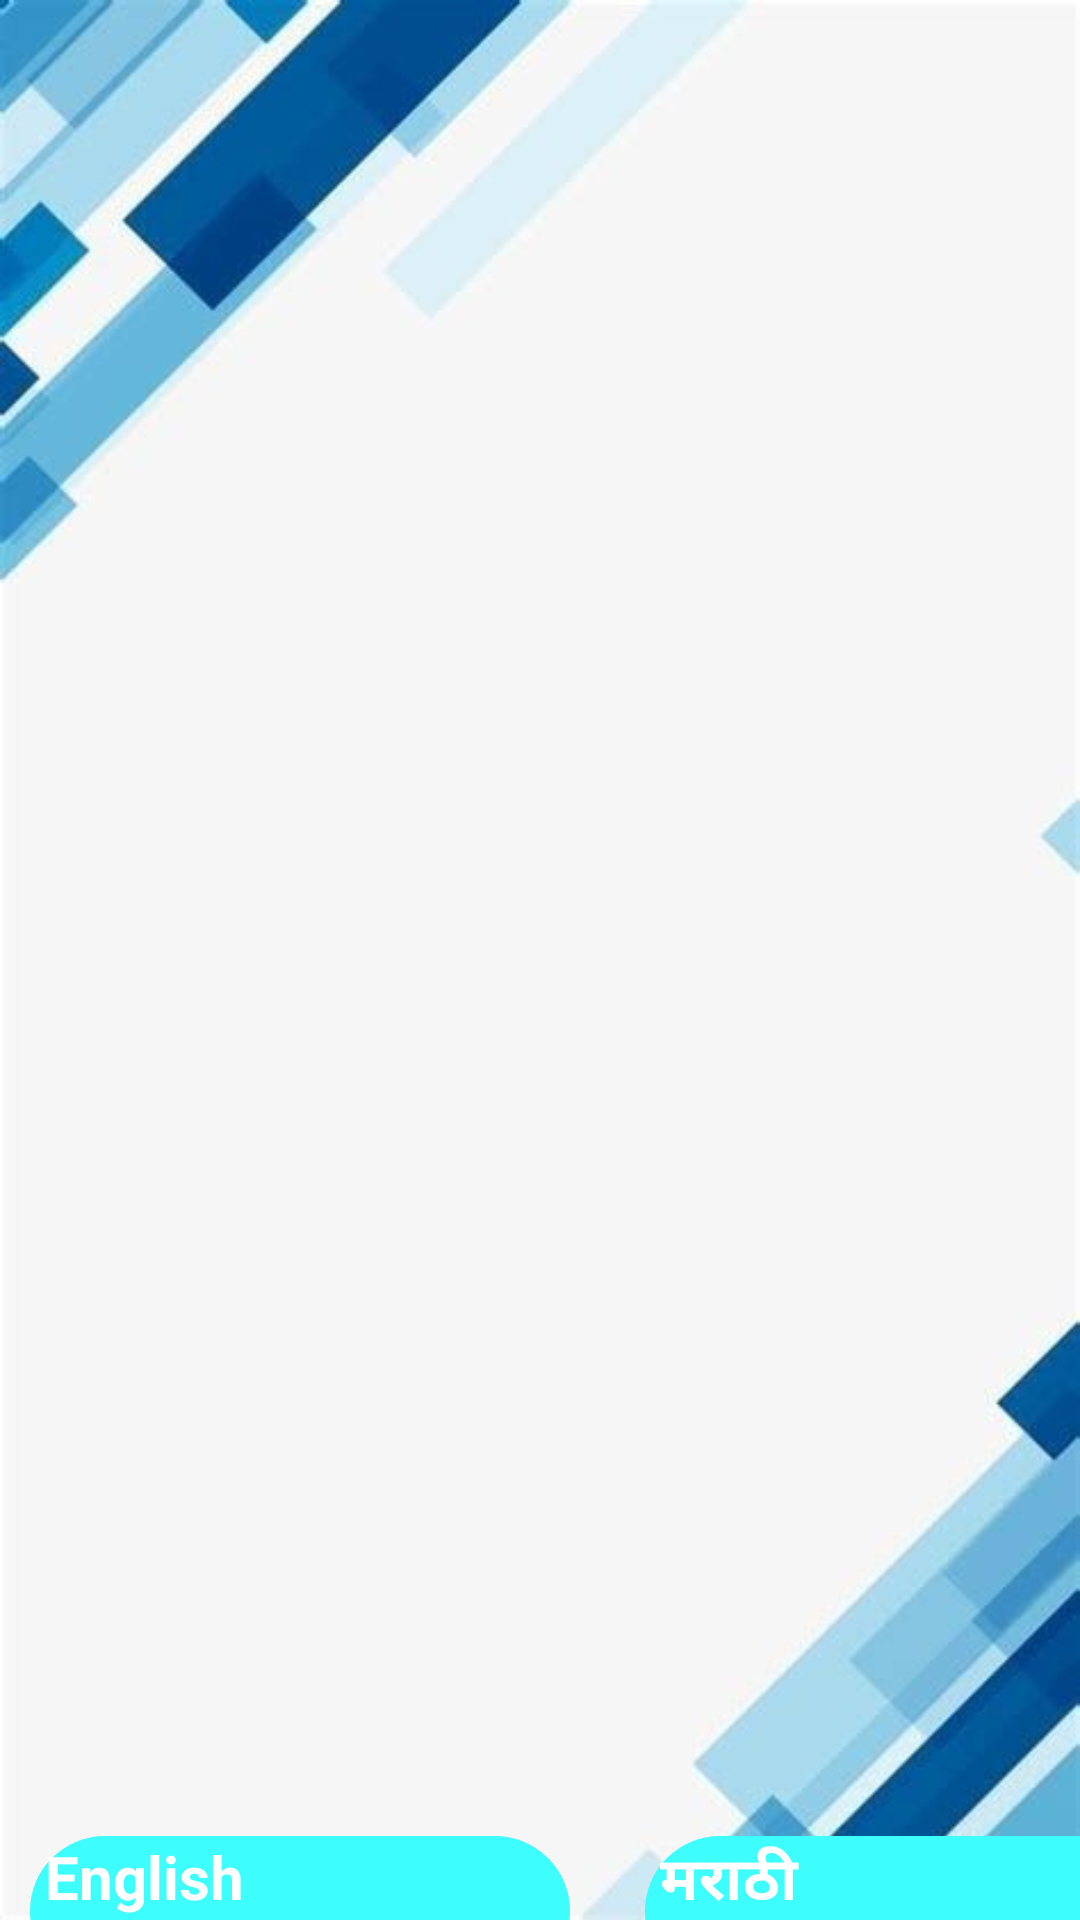

Android layout source for this screen:
<!-- AndroidManifest.xml: application theme Theme.MYPROJECT -->
<!-- res/layout/activity_start.xml -->
<?xml version="1.0" encoding="utf-8"?>
<LinearLayout xmlns:android="http://schemas.android.com/apk/res/android"
    android:layout_width="match_parent"
    android:layout_height="match_parent"
    xmlns:tools="http://schemas.android.com/tools"
    android:orientation="vertical"
    android:background="@drawable/end3"
    tools:context=".StartActivity">

    <ImageView
        android:id="@+id/img"
        android:layout_width="40dp"
        android:layout_height="40dp"
        android:layout_margin="10dp"
        android:padding="3dp"
        android:gravity="left|top"
        android:src="@drawable/left1"
        />

    <TextView
        android:id="@+id/text_user"
        android:layout_width="wrap_content"
        android:layout_height="402dp"
        android:layout_gravity="center"
        android:layout_marginTop="50dp"
        android:gravity="center"
        android:textColor="@color/black"
        android:textSize="30dp" />

    <LinearLayout
        android:layout_width="match_parent"
        android:layout_height="wrap_content"
        android:orientation="horizontal">

        <Button
            android:id="@+id/buttonnew"
            android:layout_width="180dp"
            android:layout_height="50dp"
            android:layout_marginLeft="10dp"
            android:layout_marginTop="100dp"
            android:background="@drawable/rounded_button"
            android:text=" English "
            android:textColor="@color/white"
            android:textSize="20sp"
            android:textStyle="bold" />

        <Button
            android:id="@+id/Marathi"
            android:layout_width="180dp"
            android:layout_height="50dp"
            android:layout_marginLeft="25dp"
            android:layout_marginTop="100dp"
            android:layout_marginBottom="2dp"
            android:background="@drawable/rounded_button"
            android:text=" मराठी "
            android:textColor="@color/white"
            android:textSize="20sp"
            android:textStyle="bold" />
    </LinearLayout>

</LinearLayout>
<!-- resources referenced by this layout -->
<resources>
  <!-- drawable end3: jpg bitmap (drawable, 14994 bytes) -->
  <!-- drawable rounded_button (drawable) -->
  <?xml version="1.0" encoding="utf-8"?>
  <shape xmlns:android="http://schemas.android.com/apk/res/android"
      android:shape="rectangle">
      <solid android:color="#3EFDFD" />
      <corners android:radius="2dp" />
      <corners android:bottomRightRadius="50dp"
          android:bottomLeftRadius="50dp"
          android:topRightRadius="50dp"
          android:topLeftRadius="50dp"/>
  </shape>
  <!-- not gathered from this repository: default colours our renderer supplied (Android Studio template values) -->
  <color name="black">#FF000000</color>
  <color name="white">#FFFFFFFF</color>
</resources>
